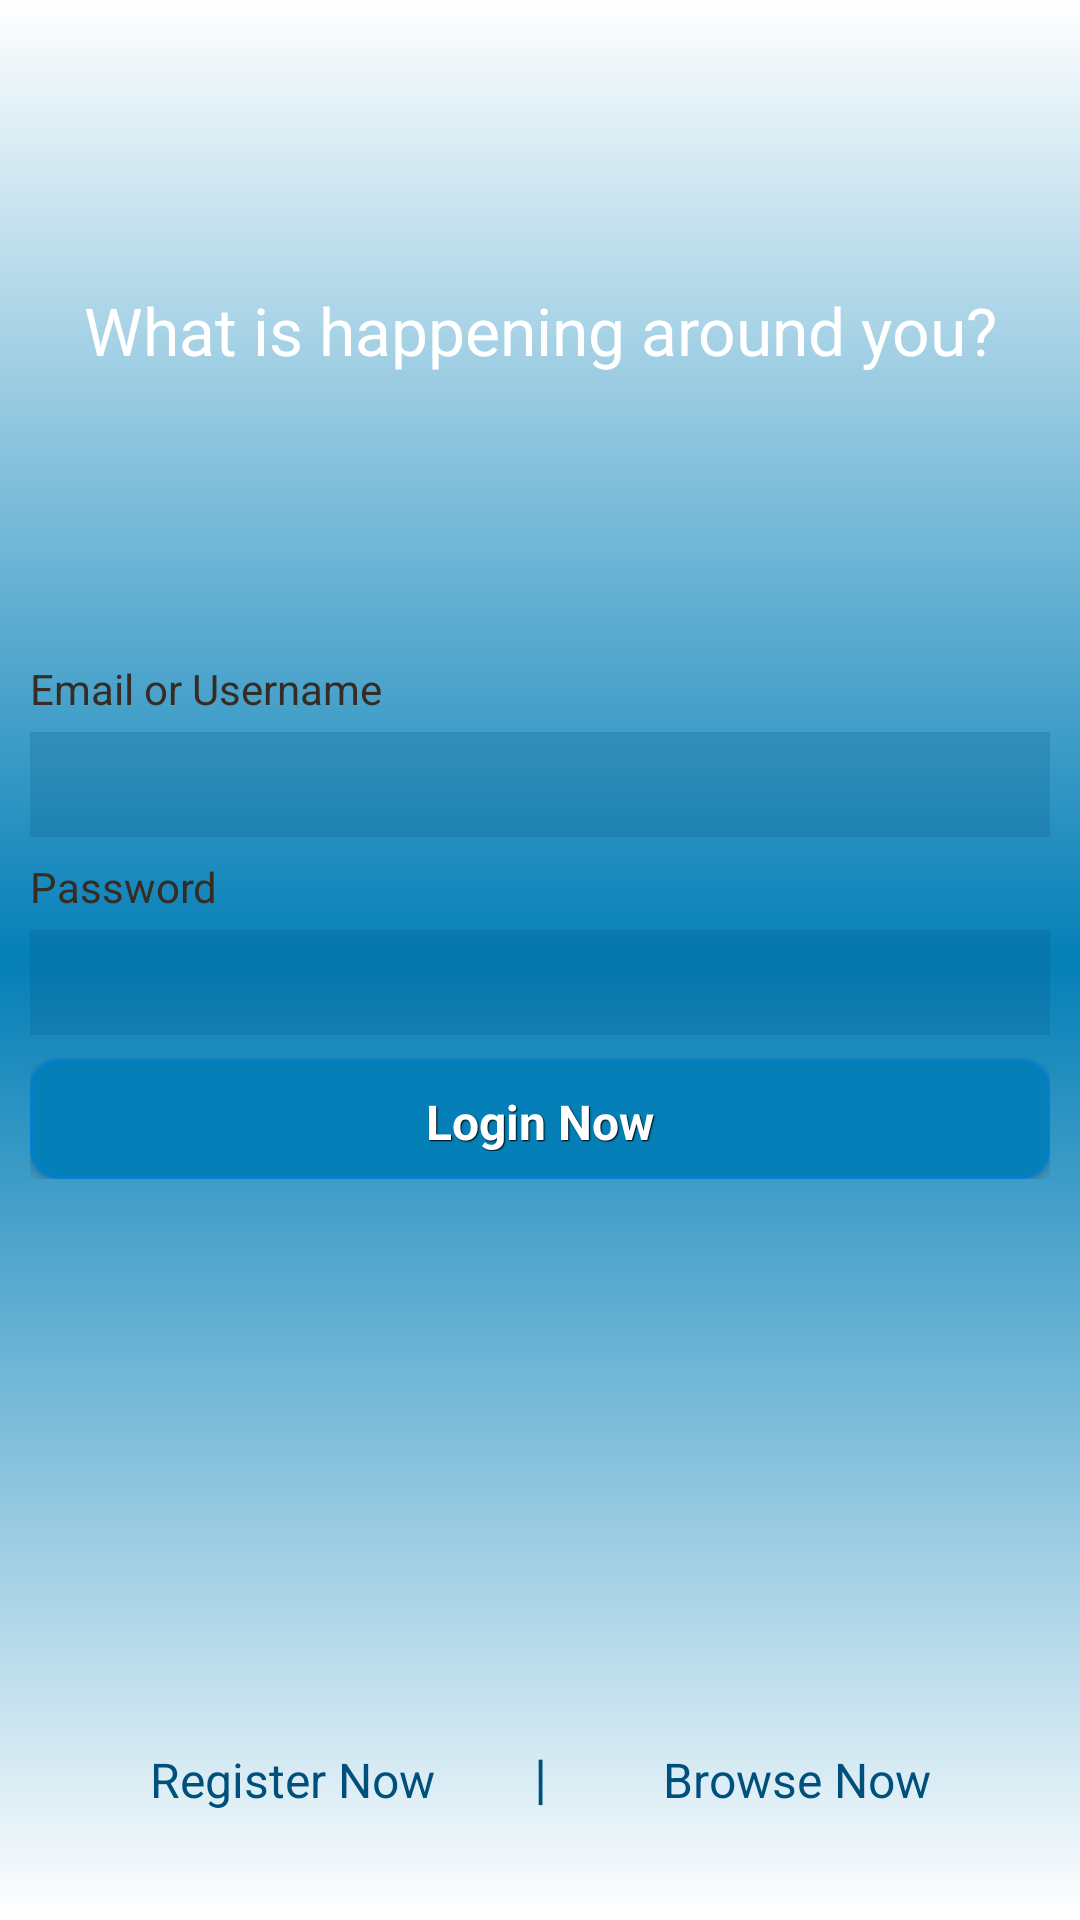

Reconstruct the res/layout file that produces this screen, plus the resources it refers to.
<!-- AndroidManifest.xml: application theme AppTheme -->
<!-- res/layout/activity_login.xml -->
<?xml version="1.0" encoding="utf-8"?>
<ScrollView
  xmlns:android="http://schemas.android.com/apk/res/android"
  android:layout_width="fill_parent"
  android:layout_height="fill_parent" 
  android:fillViewport="true">
  <RelativeLayout
        android:layout_width="fill_parent"
        android:layout_height="wrap_content"   android:background="@drawable/header_gradient">
 
        

        <LinearLayout 
            android:id="@+id/header"
            android:orientation="vertical"
            android:layout_width="fill_parent"
            android:layout_height="210dip"            
            android:gravity="center_vertical"
            android:paddingBottom="10dip"
            android:paddingTop="20dip" >

                               
                <TextView android:id="@+id/motto"
                	android:layout_width="fill_parent"
                	android:layout_height="wrap_content"
                	android:layout_marginTop="20dip"
                	android:layout_marginBottom="20dip"
                	android:text="@string/motto"
                	android:gravity="center"
                	android:textSize="22sp"
                	android:textColor="#ffffff" 
                	android:drawableTop="@drawable/logo" android:padding="10dp"
                	/>
                
                
        </LinearLayout>
        
        
        <LinearLayout android:id="@+id/footer"
            	android:orientation="horizontal"
                android:layout_width="fill_parent"
                android:layout_height="80dip"
                android:gravity="center_horizontal"         
                android:layout_alignParentBottom="true">
            
            
          <TextView android:id="@+id/registernow"
                android:layout_width="100sp"
                android:layout_height="wrap_content"
                android:layout_marginTop="20dip"
                android:layout_marginBottom="20dip"
                android:text="@string/register_now"
                android:gravity="left"
                android:textSize="16sp"
                android:textColor="#00507d"/>
            
            
          	<TextView android:id="@+id/separator"
                android:layout_width="60sp"
                android:layout_height="wrap_content"
                android:layout_marginTop="20dip"
                android:layout_marginBottom="20dip"
                android:text="@string/separator"
                android:gravity="center"               
                android:textSize="18sp"
                android:textColor="#00507d"/>
          	
          	
            
            
          	<TextView android:id="@+id/browsenow"
                android:layout_width="100sp"
                android:layout_height="wrap_content"
                android:layout_marginTop="20dip"
                android:layout_marginBottom="20dip"
                android:text="@string/browse_now"
                android:gravity="right"
                android:textSize="16sp"
                android:textColor="#00507d"/>
          	
 
        </LinearLayout>
        
 
        
        <LinearLayout          
          android:orientation="vertical"
          android:layout_width="match_parent"
          android:layout_height="wrap_content"
          android:padding="10dip"
          android:layout_below="@id/header">
          
          <TextView android:layout_width="fill_parent"
                android:layout_height="wrap_content"
                android:textColor="#372c24"
                android:text="@string/email_or_username"/>
          <EditText android:layout_width="fill_parent"
                android:layout_height="wrap_content"
                android:id="@+id/txtUsername"
                android:background="#3300507d"
                android:textSize="26sp"
                android:layout_marginTop="5dip"
                android:layout_marginBottom="7dip"
                android:inputType="textEmailAddress"
                android:singleLine="true"/>
          
          <TextView android:layout_width="fill_parent"
                android:layout_height="wrap_content"
                android:textColor="#372c24"
                android:text="@string/password"/>
          <EditText android:layout_width="fill_parent"
              	android:id="@+id/txtPassword"
                android:layout_height="wrap_content"
                android:layout_marginTop="5dip"
                android:background="#3300507d"
                android:textSize="26sp"
                android:singleLine="true"
                android:inputType="textPassword"
                />
          
          <Button android:id="@+id/btnLogin"
                android:layout_width="fill_parent"
                android:layout_height="40dp"             
                style="@style/btnStyleGenoa"
                android:layout_marginTop="8dip"
                android:textSize="16sp"
                android:text="@string/login_now"/>
          
 
        </LinearLayout>
        
  </RelativeLayout>
</ScrollView>
<!-- resources referenced by this layout -->
<resources>
  <!-- drawable header_gradient (drawable) -->
  <?xml version="1.0" encoding="utf-8"?>
  <shape xmlns:android="http://schemas.android.com/apk/res/android"
      android:layout_width="wrap_content" android:layout_height="match_parent" >
  
      <gradient
          android:startColor="#ffffff"
          android:centerColor="#047fb7"
          android:endColor="#ffffff"
          android:angle="270"/>
      <corners android:radius="0dp" />
  </shape>
  <string name="browse_now">Browse Now</string>
  <string name="email_or_username">Email or Username</string>
  <string name="login_now">Login Now</string>
  <string name="motto">What is happening around you?</string>
  <string name="password">Password</string>
  <string name="register_now">Register Now</string>
  <string name="separator">|</string>
  <style name="btnStyleGenoa" parent="@android:style/Widget.Button">
          <item name="android:textSize">15sp</item>
          <item name="android:textStyle">bold</item>
          <item name="android:textColor">#FFFFFF</item>
          <item name="android:gravity">center</item>
          <item name="android:shadowColor">#000000</item>
          <item name="android:shadowDx">1</item>
          <item name="android:shadowDy">1</item>
          <item name="android:shadowRadius">0.6</item>
          <item name="android:background">@drawable/button</item>
          <item name="android:padding">10dip</item>
      </style>
  <style name="AppTheme" parent="Theme.AppCompat">
          
      </style>
  <!-- drawable button (drawable) -->
  <?xml version="1.0" encoding="utf-8"?>
  <selector xmlns:android="http://schemas.android.com/apk/res/android" >
       <item android:state_pressed="true" >
           <shape android:shape="rectangle"  >
               <corners android:radius="3dip" />
               <stroke android:width="1dip" android:color="#20534e" />
               <gradient  android:angle="-90"  android:startColor="#062d30" android:endColor="#4c898e"  />           
           </shape>
       </item>
      <item android:state_focused="true">
           <shape android:shape="rectangle"  >
               <corners android:radius="3dip" />
               <stroke android:width="1dip" android:color="#00507d" />
               <solid  android:color="#00507d"/>      
           </shape>
       </item> 
      <item >
          <shape android:shape="rectangle"  >
               <corners android:radius="9dip" />
               <stroke android:width="1dip" android:color="#047fcc" />
               <gradient  android:angle="270"  android:startColor="#047fb7" android:endColor="#047fb7" />           
           </shape>
       </item>
  </selector>
</resources>
